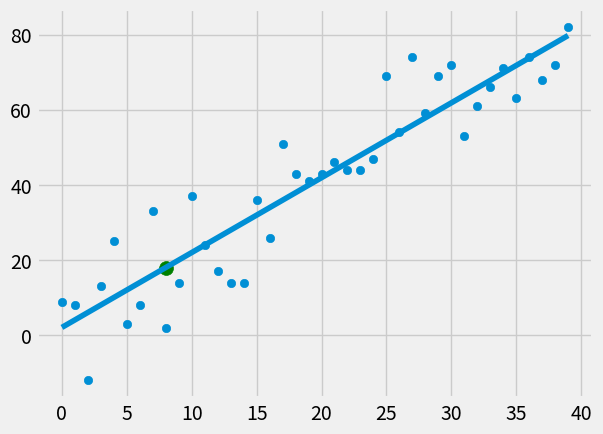

Source code (Python):
#  Regression.py
#  Linear Regression
#  Reference: sentdex https://pythonprogramming.net/
#

from statistics import mean
import numpy as np
import matplotlib.pyplot as plt
from matplotlib import style
import random

style.use('fivethirtyeight')

#xs = np.array([1,2,3,4,5,6], dtype=np.float64)
#ys = np.array([5,4,6,5,6,7], dtype=np.float64)

def create_dataset(hm, variance, step=2, correlation=False):
	val = 1
	ys = []
	for i in range(hm):
		y = val + random.randrange(-variance, variance)
		ys.append(y)
		if correlation and correlation == 'pos':
			val+=step
		elif correlation and correlation == 'neg':
			val -= step
	xs = [i for i in range(len(ys))]
	return np.array(xs, dtype=np.float64), np.array(ys, dtype=np.float64)

def best_fit_slope_and_intercept(xs,ys):
	m = (mean(xs)*mean(ys)-mean(xs*ys))/((mean(xs)**2)-mean(xs**2))
	
	b = mean(ys)-m*mean(xs)

	return(m, b)

def squared_error(ys_orig, ys_line):
	return sum((ys_line-ys_orig)**2)

def coefficient_of_determination(ys_orig, ys_line):
	y_mean_line = [mean(ys_orig) for y in ys_orig]
	squared_error_regr = squared_error(ys_orig, ys_line)
	squared_error_y_mean = squared_error(ys_orig, y_mean_line)
	return 1 - (squared_error_regr/squared_error_y_mean)

xs, ys = create_dataset(40, 20, 2, correlation='pos')


m, b = best_fit_slope_and_intercept(xs, ys)
print("slope =", m)
print("y intercept =", b)

regression_line = [(m*x)+b for x in xs]  #1 line for loop  for regression_line.append((m*x)+b)

predict_x = 8
predict_y = (m*predict_x)+b

r_squared = coefficient_of_determination(ys, regression_line)
print("R^2 =", r_squared)


plt.scatter(xs,ys)
plt.scatter(predict_x,predict_y,s=100, color='g')
plt.plot(xs, regression_line)
plt.show()

